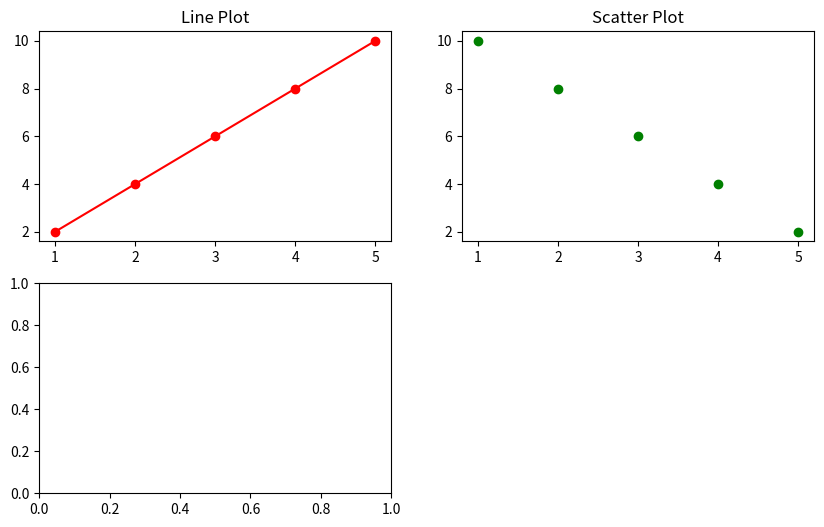

Write the Python code that produced this figure. (Note: this script raises an exception after producing the figure.)
import matplotlib.pyplot as plt
x = [1, 2, 3, 4, 5]
y1 = [2, 4, 6, 8, 10]
y2 = [10, 8, 6, 4, 2]
plt.figure(figsize=(10, 6))
plt.subplot(2, 2, 1)
plt.plot(x, y1, 'r-o')
plt.title("Line Plot")
plt.subplot(2, 2, 2)
plt.scatter(x, y2, color='green')
plt.title("Scatter Plot")
plt.subplot(2, 2, 3)
plt.bar(x, y1, color='p')
plt.title("Bar Chart")
plt.subplot(2, 2, 4)
plt.barh(x, y2, color='orange')
plt.title("Horizontal Bar Chart")
plt.tight_layout()
plt.show()
